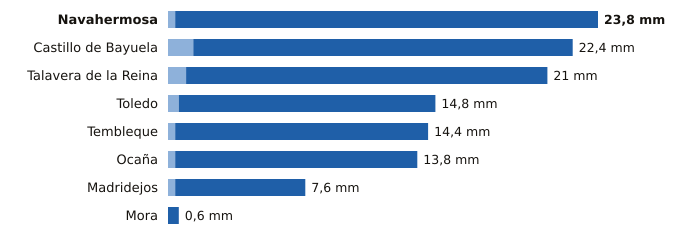

Values plotted in this chart, from the file beside it:
estacion, provincia, indicativo, mm_6_dias_anteriores, mm_hoy, mm_7_dias, horas_de_hoy
Navahermosa, Toledo, 3305Y, 0.4, 23.4, 23.8, 15
Castillo de Bayuela, Toledo, 3362Y, 1.4, 21.0, 22.4, 16
Talavera de la Reina, Toledo, 3365A, 1.0, 20.0, 21.0, 18
Toledo, Toledo, 3260B, 0.6, 14.2, 14.8, 18
Tembleque, Toledo, 3245Y, 0.4, 14.0, 14.4, 15
Ocaña, Toledo, 3099Y, 0.4, 13.4, 13.8, 18
Madridejos, Toledo, 4067, 0.4, 7.2, 7.6, 18
Mora, Toledo, 3254Y, 0.0, 0.6, 0.6, 16
